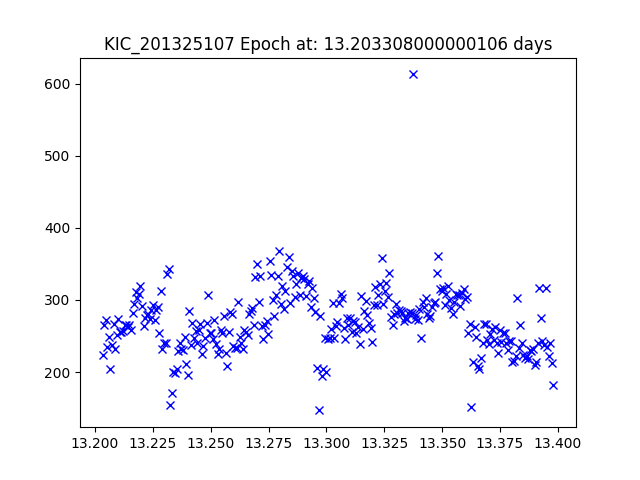

Values plotted in this chart, from the file beside it:
JDtimes, observed fluxes, observed uncertainties
13.2, 224.3, 19.21
13.2, 265.6, 19.03
13.2, 272, 19
13.21, 235, 19.16
13.21, 248.5, 19.1
13.21, 203.7, 19.32
13.21, 237.8, 19.15
13.21, 266, 19.03
13.21, 232, 19.18
13.21, 251.5, 19.09
13.21, 274, 18.99
13.21, 256.1, 19.07
13.21, 255.5, 19.07
13.21, 257.1, 19.06
13.21, 265.7, 19.03
13.21, 265.3, 19.03
13.21, 262, 19.04
13.21, 264.7, 19.03
13.22, 258.1, 19.06
13.22, 282.1, 18.96
13.22, 293.7, 18.92
13.22, 311.6, 18.85
13.22, 302.2, 18.89
13.22, 308.4, 18.87
13.22, 318.8, 18.83
13.22, 291.9, 18.93
13.22, 264.5, 19.03
13.22, 274.4, 18.99
13.22, 279.7, 18.97
13.22, 280.1, 18.97
13.22, 274, 18.99
13.22, 286.7, 18.95
13.23, 292.8, 18.92
13.23, 271.6, 19
13.23, 285.7, 18.95
13.23, 289.9, 18.93
13.23, 254, 19.08
13.23, 311.8, 18.85
13.23, 231.5, 19.18
13.23, 239.6, 19.14
13.23, 240.4, 19.14
13.23, 335.5, 18.77
13.23, 342.3, 18.75
13.23, 154.1, 19.62
13.23, 171, 19.51
13.23, 200.3, 19.33
13.23, 199.1, 19.34
13.24, 203.9, 19.32
13.24, 229.7, 19.19
13.24, 240.7, 19.14
13.24, 232, 19.18
13.24, 230.5, 19.18
13.24, 248.5, 19.1
13.24, 210.7, 19.28
13.24, 195.5, 19.36
13.24, 285.3, 18.95
13.24, 238, 19.15
13.24, 268.2, 19.02
13.24, 246.6, 19.11
13.24, 257.3, 19.06
... 227 more rows
